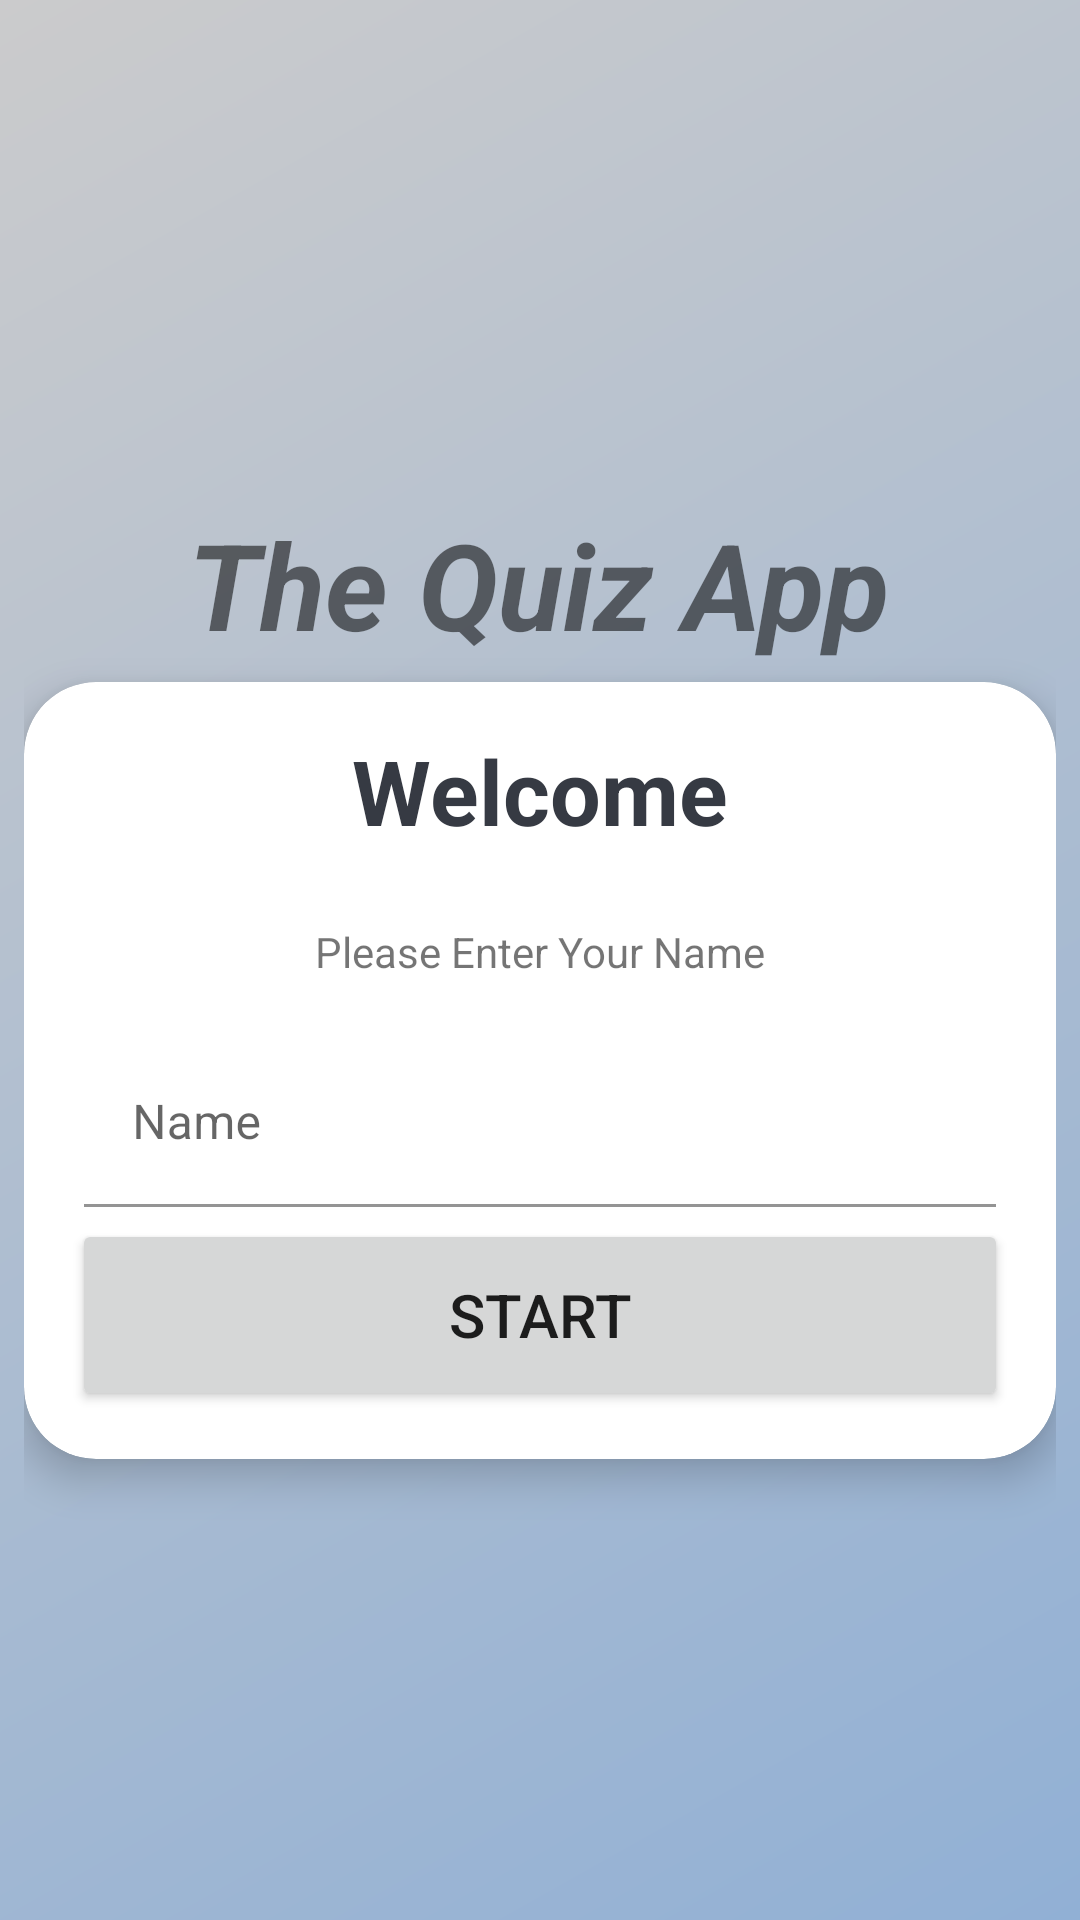

Here is an Android app screen rendered from its layout file. Give the layout XML and the strings, colors and styles it references.
<!-- AndroidManifest.xml: application theme Theme.TheQuizApp -->
<!-- res/layout/activity_main.xml -->
<?xml version="1.0" encoding="utf-8"?>
<androidx.constraintlayout.widget.ConstraintLayout xmlns:android="http://schemas.android.com/apk/res/android"
    xmlns:app="http://schemas.android.com/apk/res-auto"
    xmlns:tools="http://schemas.android.com/tools"
    android:layout_width="match_parent"
    android:layout_height="match_parent"
    tools:context=".MainActivity"
    android:background="@drawable/background"
    android:padding="8dp"
    >

    <TextView
        android:id="@+id/textView"
        android:layout_width="wrap_content"
        android:layout_height="wrap_content"
        android:layout_marginTop="160dp"
        android:text="The Quiz App"
        android:textStyle="bold|italic"
        android:textSize="40sp"
        app:layout_constraintEnd_toEndOf="parent"
        app:layout_constraintHorizontal_bias="0.498"
        app:layout_constraintStart_toStartOf="parent"
        app:layout_constraintTop_toTopOf="parent" />

    <androidx.cardview.widget.CardView
        android:layout_width="0dp"
        app:cardElevation="8dp"
        app:cardCornerRadius="24dp"
        android:paddingStart="@dimen/margin_start"
        android:paddingEnd="@dimen/margin_start"
        android:layout_height="wrap_content"
        app:layout_constraintBottom_toBottomOf="parent"
        app:layout_constraintEnd_toEndOf="parent"
        app:layout_constraintStart_toStartOf="parent"
        app:layout_constraintTop_toBottomOf="@+id/textView"
        app:layout_constraintVertical_bias="0.04">

        <LinearLayout
            android:layout_width="match_parent"
            android:layout_height="wrap_content"
            android:orientation="vertical"
            android:layout_margin="16dp">
            <TextView
                android:id="@+id/welcome"
                android:layout_width="wrap_content"
                android:layout_height="wrap_content"
                android:layout_gravity="center"
                android:text="Welcome"
                android:textColor="#363A43"
                android:textSize="30sp"
                android:textStyle="bold"
                android:layout_marginBottom="24dp"/>

            <TextView
                android:id="@+id/textView2"
                android:layout_gravity="center"
                android:layout_width="wrap_content"
                android:layout_height="wrap_content"
                android:text="Please Enter Your Name"
                android:layout_marginBottom="16dp"/>

            <com.google.android.material.textfield.TextInputLayout
                android:layout_width="match_parent"
                android:layout_height="wrap_content"
                android:padding="4dp"
                style="@style/Widget.AppCompat.EditText">
                <EditText
                    android:layout_width="match_parent"
                    android:layout_height="wrap_content"
                    android:id="@+id/et_name"
                    android:hint="Name"
                    android:background="@color/white"/>

            </com.google.android.material.textfield.TextInputLayout>

            <Button
                android:layout_width="match_parent"
                android:layout_height="64dp"
                android:id="@+id/btn_start"
                android:text="start"
                android:textSize="20sp"/>

        </LinearLayout>


    </androidx.cardview.widget.CardView>

</androidx.constraintlayout.widget.ConstraintLayout>
<!-- resources referenced by this layout -->
<resources>
  <dimen name="margin_start">8dp</dimen>
  <!-- drawable background (drawable) -->
  <?xml version="1.0" encoding="utf-8"?>
  <shape xmlns:android="http://schemas.android.com/apk/res/android">
  <gradient android:type="linear"
      android:angle="135"
      android:startColor="#91B0D5"
      android:endColor="#CBCBCC"/>
  </shape>
  <style name="Theme.TheQuizApp" parent="Theme.MaterialComponents.DayNight.NoActionBar">
          
          <item name="colorPrimary">@color/purple_500</item>
          <item name="colorPrimaryVariant">@color/purple_700</item>
          <item name="colorOnPrimary">@color/white</item>
          
          <item name="colorSecondary">@color/teal_200</item>
          <item name="colorSecondaryVariant">@color/teal_700</item>
          <item name="colorOnSecondary">@color/black</item>
          
          <item name="android:statusBarColor" tools:targetApi="l">?attr/colorPrimaryVariant</item>
          
      </style>
  <!-- not gathered from this repository: default colours our renderer supplied (Android Studio template values) -->
  <color name="purple_500">#FF6200EE</color>
  <color name="purple_700">#FF3700B3</color>
  <color name="teal_200">#FF03DAC5</color>
  <color name="teal_700">#FF018786</color>
  <color name="black">#FF000000</color>
  <color name="white">#FFFFFFFF</color>
</resources>
